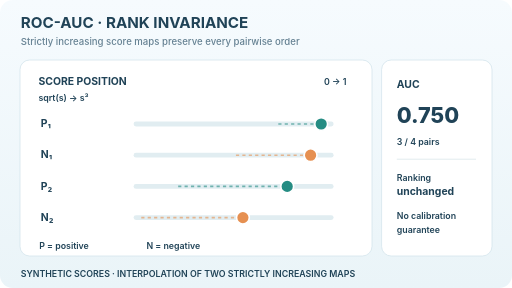
t = 0.00 s
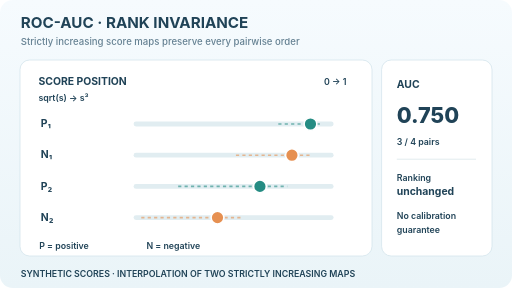
t = 1.50 s
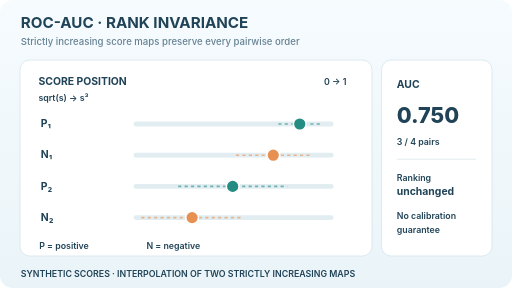
t = 3.00 s
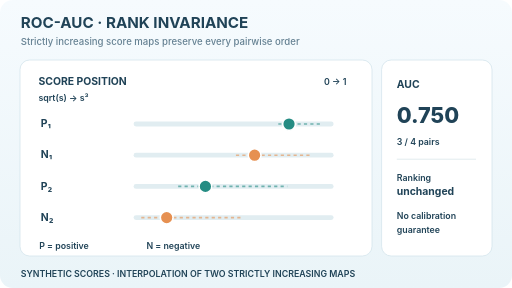
t = 4.50 s
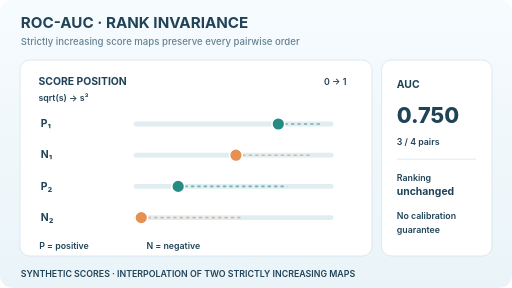
t = 6.00 s
t = 9.00 s: frame unchanged from t = 3.00 s, image omitted

The animated SVG that drew these frames (rendered in a browser with its animation timeline set to each time). Animation: 4 SMIL elements (animate=4); frames cover the first 9.00 s, repeats indefinitely.

<svg xmlns="http://www.w3.org/2000/svg" width="640" height="360" viewBox="0 0 640 360" role="img" aria-labelledby="title desc"><title id="title">ROC-AUC rank invariance under monotone score transformations</title><desc id="desc">Four illustrative scores, positives 0.9 and 0.6 and negatives 0.8 and 0.3, move from square-root transformed locations to cubed transformed locations. Their order never changes, so the three winning positive-negative pairs out of four and ROC AUC 0.75 remain constant.</desc><defs><linearGradient id="bg" x2="0" y2="1"><stop stop-color="#f6fbfe"/><stop offset="1" stop-color="#eaf4f8"/></linearGradient></defs><style>text{font-family:Inter,system-ui,Arial,sans-serif;fill:#204357}.title{font-size:19px;font-weight:750}.sub{font-size:12px;font-weight:550;fill:#668293}.label{font-size:13px;font-weight:700}.mini{font-size:11px;font-weight:600}.big{font-size:27px;font-weight:760}.still{display:none}.moving{display:inline}@media(prefers-reduced-motion:reduce){.moving{display:none!important}.still{display:inline!important}}</style><rect width="640" height="360" rx="16" fill="url(#bg)"/><text x="26" y="35" class="title" >ROC-AUC · RANK INVARIANCE</text><text x="26" y="56" class="sub" >Strictly increasing score maps preserve every pairwise order</text><rect x="25" y="75" width="440" height="245" rx="12" fill="white" stroke="#d5e5ed"/><rect x="477" y="75" width="138" height="245" rx="12" fill="white" stroke="#d5e5ed"/><text x="48" y="106" class="label" >SCORE POSITION</text><text x="433" y="106" class="mini" text-anchor="end">0 → 1</text><text x="48" y="126" class="mini" >sqrt(s)  →  s³</text><text x="51" y="159" class="label" >P₁</text><line x1="170" y1="155" x2="414" y2="155" stroke="#e1edf1" stroke-width="6" stroke-linecap="round"/><line x1="347.88" y1="155" x2="401.48" y2="155" stroke="#258c83" stroke-width="2" stroke-dasharray="4 4" opacity=".6"/><g class="moving"><circle cx="401.48" cy="155" r="8" fill="#258c83" stroke="white" stroke-width="2"><animate attributeName="cx" values="401.48;347.88;401.48" keyTimes="0;.5;1" dur="12s" repeatCount="indefinite"/></circle></g><g class="still"><circle cx="401.48" cy="155" r="6" fill="none" stroke="#258c83" stroke-width="2"/><circle cx="347.88" cy="155" r="8" fill="#258c83"/></g><text x="51" y="198" class="label" >N₁</text><line x1="170" y1="194" x2="414" y2="194" stroke="#e1edf1" stroke-width="6" stroke-linecap="round"/><line x1="294.93" y1="194" x2="388.24" y2="194" stroke="#e69051" stroke-width="2" stroke-dasharray="4 4" opacity=".6"/><g class="moving"><circle cx="388.24" cy="194" r="8" fill="#e69051" stroke="white" stroke-width="2"><animate attributeName="cx" values="388.24;294.93;388.24" keyTimes="0;.5;1" dur="12s" repeatCount="indefinite"/></circle></g><g class="still"><circle cx="388.24" cy="194" r="6" fill="none" stroke="#e69051" stroke-width="2"/><circle cx="294.93" cy="194" r="8" fill="#e69051"/></g><text x="51" y="237" class="label" >P₂</text><line x1="170" y1="233" x2="414" y2="233" stroke="#e1edf1" stroke-width="6" stroke-linecap="round"/><line x1="222.70" y1="233" x2="359.00" y2="233" stroke="#258c83" stroke-width="2" stroke-dasharray="4 4" opacity=".6"/><g class="moving"><circle cx="359.00" cy="233" r="8" fill="#258c83" stroke="white" stroke-width="2"><animate attributeName="cx" values="359.00;222.70;359.00" keyTimes="0;.5;1" dur="12s" repeatCount="indefinite"/></circle></g><g class="still"><circle cx="359.00" cy="233" r="6" fill="none" stroke="#258c83" stroke-width="2"/><circle cx="222.70" cy="233" r="8" fill="#258c83"/></g><text x="51" y="276" class="label" >N₂</text><line x1="170" y1="272" x2="414" y2="272" stroke="#e1edf1" stroke-width="6" stroke-linecap="round"/><line x1="176.59" y1="272" x2="303.64" y2="272" stroke="#e69051" stroke-width="2" stroke-dasharray="4 4" opacity=".6"/><g class="moving"><circle cx="303.64" cy="272" r="8" fill="#e69051" stroke="white" stroke-width="2"><animate attributeName="cx" values="303.64;176.59;303.64" keyTimes="0;.5;1" dur="12s" repeatCount="indefinite"/></circle></g><g class="still"><circle cx="303.64" cy="272" r="6" fill="none" stroke="#e69051" stroke-width="2"/><circle cx="176.59" cy="272" r="8" fill="#e69051"/></g><text x="49" y="311" class="mini" >P = positive</text><text x="183" y="311" class="mini" >N = negative</text><text x="496" y="110" class="label" >AUC</text><text x="496" y="154" class="big" >0.750</text><text x="496" y="181" class="mini" >3 / 4 pairs</text><line x1="496" y1="199" x2="595" y2="199" stroke="#dae6ea"/><text x="496" y="226" class="mini" >Ranking</text><text x="496" y="244" class="label" >unchanged</text><text x="496" y="274" class="mini" >No calibration</text><text x="496" y="291" class="mini" >guarantee</text><text x="26" y="346" class="mini" >SYNTHETIC SCORES · INTERPOLATION OF TWO STRICTLY INCREASING MAPS</text></svg>
